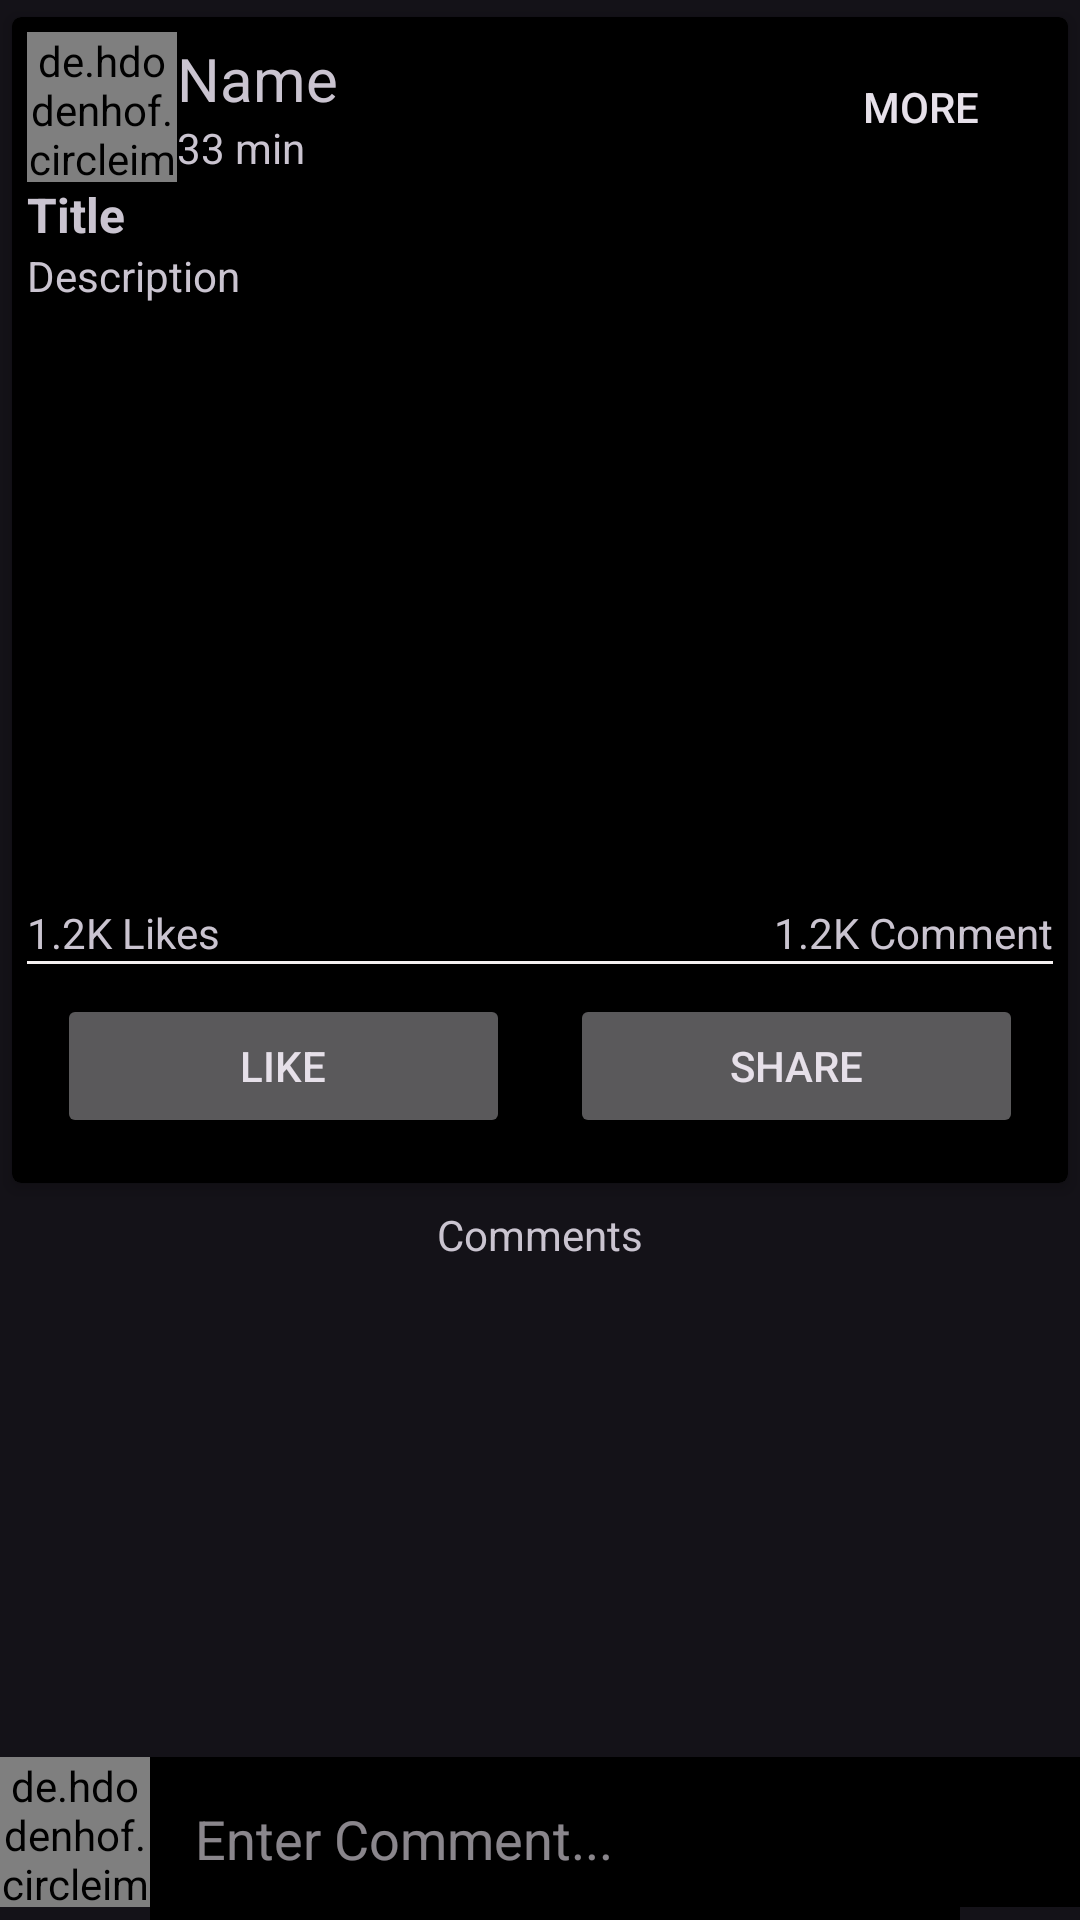

Reconstruct the res/layout file that produces this screen, plus the resources it refers to.
<!-- AndroidManifest.xml: application theme Theme.Gramify -->
<!-- res/layout/activity_post_details.xml -->
<?xml version="1.0" encoding="utf-8"?>
<RelativeLayout
    xmlns:android="http://schemas.android.com/apk/res/android"
    xmlns:app="http://schemas.android.com/apk/res-auto"
    xmlns:tools="http://schemas.android.com/tools"
    android:layout_width="match_parent"
    android:layout_height="match_parent"
    tools:context=".PostDetailsActivity">

    <androidx.core.widget.NestedScrollView
        android:layout_width="match_parent"
        android:layout_height="match_parent"
        android:layout_above="@id/commentsa">

        <LinearLayout
            android:layout_width="wrap_content"
            android:layout_height="wrap_content"
            android:orientation="vertical">

            <androidx.cardview.widget.CardView
                android:layout_width="match_parent"
                android:layout_height="wrap_content"
                android:orientation="vertical"
                app:cardBackgroundColor="@color/black"
                app:cardCornerRadius="3dp"
                app:cardElevation="3dp"
                app:cardUseCompatPadding="true"
                app:contentPadding="5dp">

                <LinearLayout
                    android:layout_width="match_parent"
                    android:layout_height="wrap_content"
                    android:orientation="vertical">

                    <LinearLayout
                        android:id="@+id/profilelayoutco"
                        android:layout_width="match_parent"
                        android:layout_height="wrap_content"
                        android:gravity="center_vertical"
                        android:orientation="horizontal">

                        <de.hdodenhof.circleimageview.CircleImageView
                            android:id="@+id/pictureco"
                            android:layout_width="50dp"
                            android:layout_height="50dp"
                            android:scaleType="centerCrop"/>

                        <LinearLayout
                            android:layout_width="0dp"
                            android:layout_height="wrap_content"
                            android:layout_weight="1"
                            android:orientation="vertical">

                            <TextView
                                android:id="@+id/unameco"
                                android:layout_width="wrap_content"
                                android:layout_height="wrap_content"
                                android:text="Name"
                                android:textSize="20sp" />

                            <TextView
                                android:id="@+id/utimeco"
                                android:layout_width="wrap_content"
                                android:layout_height="wrap_content"
                                android:text="33 min" />

                        </LinearLayout>

                        <Button
                            android:id="@+id/morebtn"
                            android:layout_width="wrap_content"
                            android:layout_height="wrap_content"
                            android:background="@null"
                            app:cornerRadius="5dp"
                            android:text="More" />

                    </LinearLayout>

                    <TextView
                        android:id="@+id/ptitleco"
                        android:layout_width="match_parent"
                        android:layout_height="wrap_content"
                        android:text="Title"
                        android:textSize="16sp"
                        android:textStyle="bold" />

                    <TextView
                        android:id="@+id/descriptco"
                        android:layout_width="match_parent"
                        android:layout_height="wrap_content"
                        android:text="Description"/>

                    <ImageView
                        android:id="@+id/pimagetvco"
                        android:layout_width="match_parent"
                        android:layout_height="200dp" />

                    <LinearLayout
                        android:layout_width="match_parent"
                        android:layout_height="wrap_content"
                        android:orientation="horizontal">


                        <TextView
                            android:id="@+id/plikebco"
                            android:layout_width="match_parent"
                            android:layout_height="wrap_content"
                            android:layout_weight="1"
                            android:text="1.2K Likes" />

                        <TextView
                            android:id="@+id/pcommenttv"
                            android:layout_width="match_parent"
                            android:layout_height="wrap_content"
                            android:layout_weight="1"
                            android:text="1.2K Comment"
                            android:textAlignment="textEnd" />
                    </LinearLayout>

                    <View
                        android:layout_width="match_parent"
                        android:layout_height="1dp"
                        android:background="#F5F0F0" />

                    <LinearLayout
                        android:layout_width="match_parent"
                        android:layout_height="wrap_content"
                        android:gravity="center"
                        android:orientation="horizontal">

                        <Button
                            android:id="@+id/like"
                            android:layout_width="wrap_content"
                            android:layout_height="wrap_content"
                            android:layout_weight="1"
                            android:autoLink="all"
                            app:cornerRadius="10dp"
                            android:padding="5dp"
                            android:layout_margin="10dp"
                            android:text="Like" />

                        <Button
                            android:id="@+id/share"
                            android:layout_width="wrap_content"
                            android:layout_height="wrap_content"
                            android:layout_weight="1"
                            app:cornerRadius="10dp"
                            android:padding="5dp"
                            android:layout_margin="10dp"
                            android:text="SHARE" />
                    </LinearLayout>

                </LinearLayout>

            </androidx.cardview.widget.CardView>

            <TextView
                android:layout_width="match_parent"
                android:layout_height="wrap_content"
                android:drawablePadding="5dp"
                android:padding="2dp"
                android:gravity="center"
                android:text="Comments" />

            <androidx.recyclerview.widget.RecyclerView
                android:id="@+id/recyclecomment"
                android:layout_width="match_parent"
                android:layout_height="wrap_content" />
        </LinearLayout>

    </androidx.core.widget.NestedScrollView>

    <RelativeLayout
        android:id="@+id/commentsa"
        android:layout_width="match_parent"
        android:layout_height="wrap_content"
        android:layout_alignParentBottom="true">

        <de.hdodenhof.circleimageview.CircleImageView
            android:id="@+id/commentimge"
            android:layout_width="50dp"
            android:layout_height="50dp" />

        <EditText
            android:id="@+id/typecommet"
            android:layout_width="match_parent"
            android:layout_height="wrap_content"
            android:layout_toStartOf="@id/sendcomment"
            android:layout_toEndOf="@id/commentimge"
            android:layout_weight="1"
            android:background="@color/black"
            android:hint="Enter Comment..."
            android:inputType="textCapSentences|textMultiLine"
            android:padding="15dp" />

        <ImageButton
            android:id="@+id/sendcomment"
            android:layout_width="40dp"
            android:layout_height="50dp"
            android:layout_alignParentRight="true"
            android:background="@color/black"
            android:src="@drawable/send" />

    </RelativeLayout>

</RelativeLayout>
<!-- resources referenced by this layout -->
<resources>
  <style name="Theme.Gramify" parent="Base.Theme.Gramify" />
  <style name="Base.Theme.Gramify" parent="Theme.Material3.Dark.NoActionBar">
          
          
      </style>
  <!-- not gathered from this repository: default colours our renderer supplied (Android Studio template values) -->
  <color name="black">#FF000000</color>
</resources>
